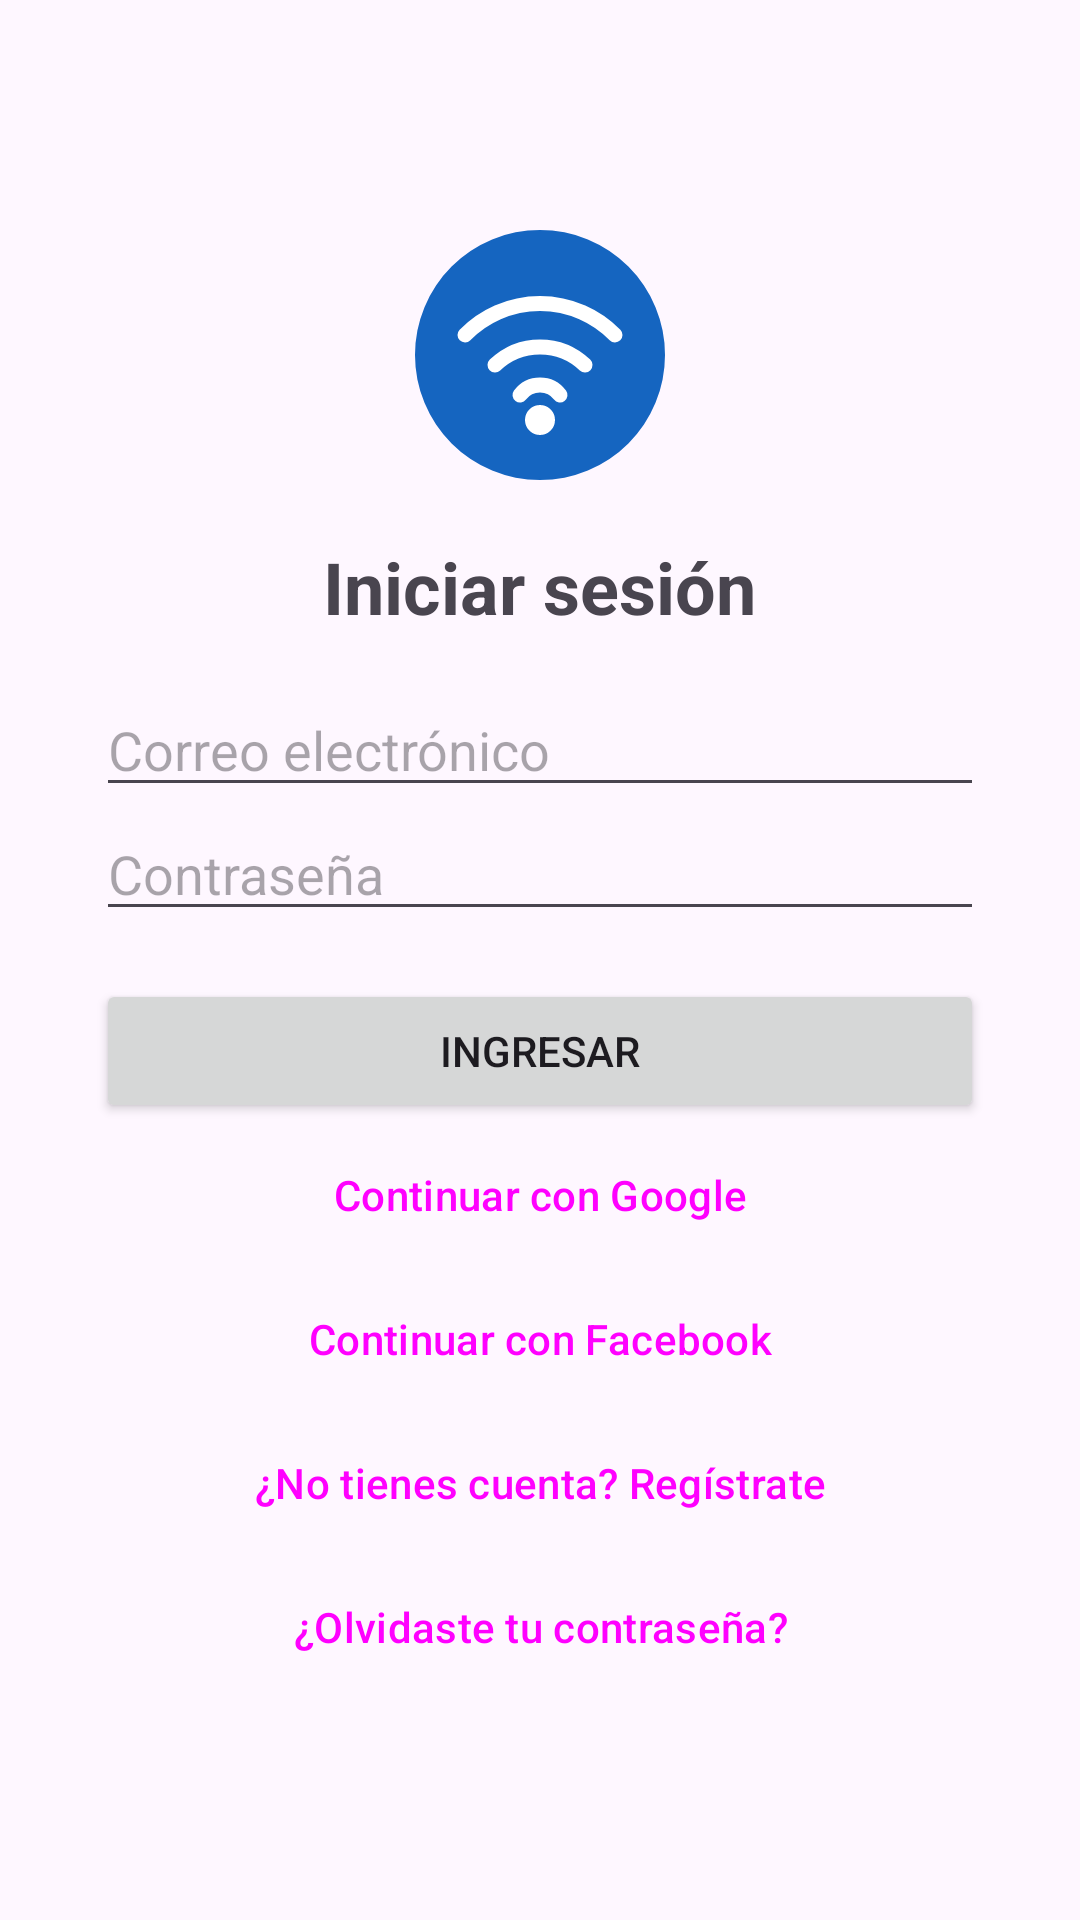

Here is an Android app screen rendered from its layout file. Give the layout XML and the strings, colors and styles it references.
<!-- AndroidManifest.xml: application theme Theme.Lab6 -->
<!-- res/layout/activity_login.xml -->
<?xml version="1.0" encoding="utf-8"?>
<LinearLayout xmlns:android="http://schemas.android.com/apk/res/android"
    android:layout_width="match_parent"
    android:layout_height="match_parent"
    android:gravity="center"
    android:orientation="vertical"
    android:padding="32dp">

    <ImageView
        android:layout_width="90dp"
        android:layout_height="90dp"
        android:contentDescription="Logo"
        android:src="@drawable/ic_logo" />

    <TextView
        android:layout_width="wrap_content"
        android:layout_height="wrap_content"
        android:layout_margin="16dp"
        android:text="Iniciar sesión"
        android:textSize="24sp"
        android:textStyle="bold" />

    <EditText
        android:id="@+id/etEmail"
        android:layout_width="match_parent"
        android:layout_height="wrap_content"
        android:hint="Correo electrónico"
        android:inputType="textEmailAddress" />

    <EditText
        android:id="@+id/etPass"
        android:layout_width="match_parent"
        android:layout_height="wrap_content"
        android:hint="Contraseña"
        android:inputType="textPassword" />

    <Button
        android:id="@+id/btnLogin"
        android:layout_width="match_parent"
        android:layout_height="wrap_content"
        android:layout_marginTop="16dp"
        android:text="Ingresar" />

    <Button
        android:id="@+id/btnGoogle"
        style="@style/Widget.Material3.Button.OutlinedButton"
        android:layout_width="match_parent"
        android:layout_height="wrap_content"
        android:text="Continuar con Google" />

    <Button
        android:id="@+id/btnFacebook"
        style="@style/Widget.Material3.Button.OutlinedButton"
        android:layout_width="match_parent"
        android:layout_height="wrap_content"
        android:text="Continuar con Facebook" />

    <Button
        android:id="@+id/btnIrRegistro"
        style="@style/Widget.Material3.Button.TextButton"
        android:layout_width="match_parent"
        android:layout_height="wrap_content"
        android:text="¿No tienes cuenta? Regístrate" />

    <Button
        android:id="@+id/btnIrReset"
        style="@style/Widget.Material3.Button.TextButton"
        android:layout_width="match_parent"
        android:layout_height="wrap_content"
        android:text="¿Olvidaste tu contraseña?" />
</LinearLayout>
<!-- resources referenced by this layout -->
<resources>
  <!-- drawable ic_logo (drawable) -->
  <vector xmlns:android="http://schemas.android.com/apk/res/android"
      android:width="108dp"
      android:height="108dp"
      android:viewportWidth="108"
      android:viewportHeight="108">
      <path android:fillColor="#1565C0" android:pathData="M54,54m-50,0a50,50 0,1 1,100 0a50,50 0,1 1,-100 0" />
      
      <path android:fillColor="#00000000" android:strokeColor="#FFFFFF" android:strokeWidth="6" android:strokeLineCap="round"
          android:pathData="M24,46 A42,42 0 0,1 84,46" />
      <path android:fillColor="#00000000" android:strokeColor="#FFFFFF" android:strokeWidth="6" android:strokeLineCap="round"
          android:pathData="M36,58 A26,26 0 0,1 72,58" />
      <path android:fillColor="#00000000" android:strokeColor="#FFFFFF" android:strokeWidth="6" android:strokeLineCap="round"
          android:pathData="M46,70 A10,10 0 0,1 62,70" />
      <path android:fillColor="#FFFFFF" android:pathData="M54,80m-6,0a6,6 0,1 1,12 0a6,6 0,1 1,-12 0" />
  </vector>
  <style name="Theme.Lab6" parent="Theme.Material3.Light.NoActionBar">
          <item name="colorPrimary">#1565C0</item>
      </style>
</resources>
